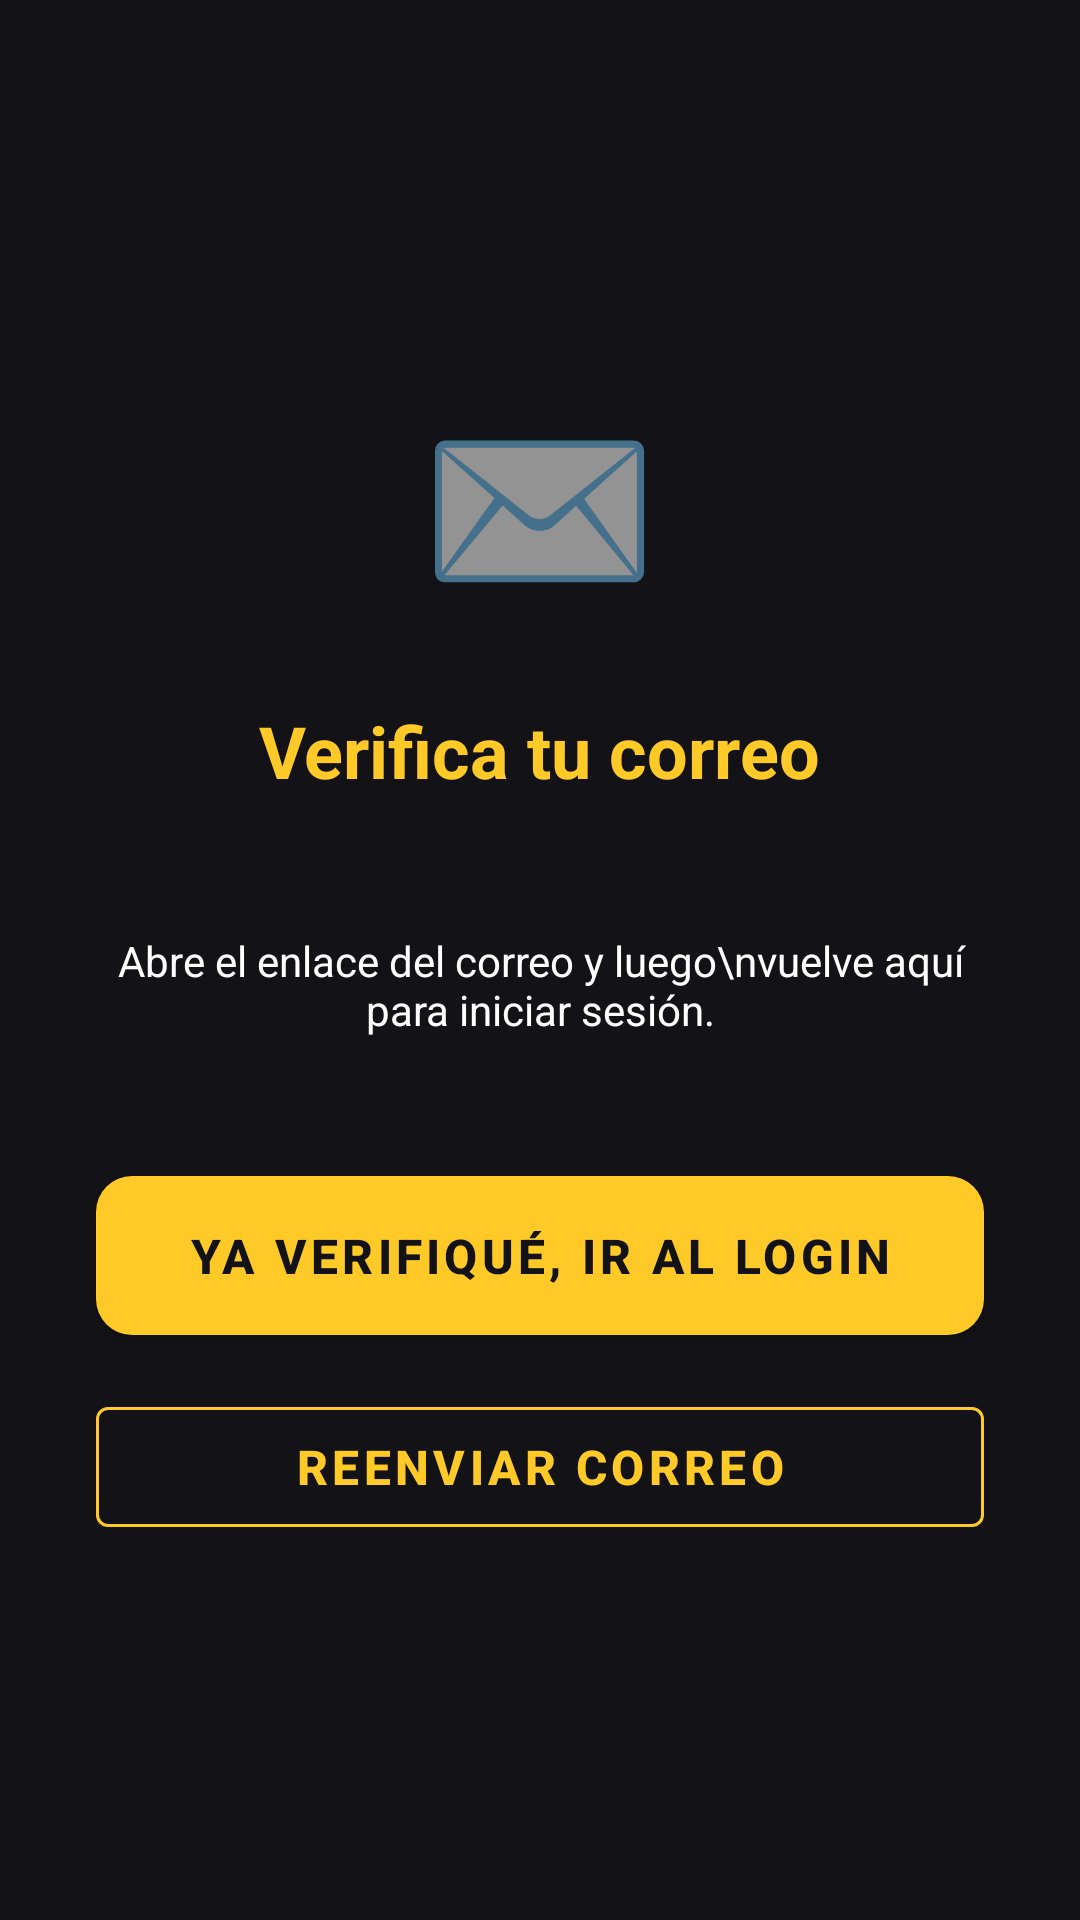

Reconstruct the res/layout file that produces this screen, plus the resources it refers to.
<!-- AndroidManifest.xml: application theme Theme.DonappAccess -->
<!-- res/layout/fragment_verificacion_correo.xml -->
<?xml version="1.0" encoding="utf-8"?>
<LinearLayout xmlns:android="http://schemas.android.com/apk/res/android"
    xmlns:app="http://schemas.android.com/apk/res-auto"
    android:layout_width="match_parent"
    android:layout_height="match_parent"
    android:orientation="vertical"
    android:gravity="center"
    android:background="?android:attr/windowBackground"
    android:padding="32dp">

    <TextView
        android:layout_width="wrap_content"
        android:layout_height="wrap_content"
        android:text="✉️"
        android:textSize="64sp"
        android:layout_marginBottom="24dp" />

    <TextView
        android:layout_width="wrap_content"
        android:layout_height="wrap_content"
        android:text="Verifica tu correo"
        android:textColor="?attr/colorPrimary"
        android:textSize="24sp"
        android:textStyle="bold"
        android:layout_marginBottom="16dp" />

    <TextView
        android:id="@+id/tvCorreoEnviado"
        android:layout_width="wrap_content"
        android:layout_height="wrap_content"
        android:textColor="?android:attr/textColorSecondary"
        android:textSize="15sp"
        android:gravity="center"
        android:layout_marginBottom="8dp" />

    <TextView
        android:layout_width="wrap_content"
        android:layout_height="wrap_content"
        android:text="Abre el enlace del correo y luego\nvuelve aquí para iniciar sesión."
        android:textColor="?android:attr/textColorPrimary"
        android:textSize="14sp"
        android:gravity="center"
        android:layout_marginBottom="40dp" />

    <com.google.android.material.button.MaterialButton
        android:id="@+id/btnYaVerifique"
        android:layout_width="match_parent"
        android:layout_height="65dp"
        android:text="Ya verifiqué, ir al login"
        app:backgroundTint="?attr/colorPrimary"
        android:textColor="?android:attr/windowBackground"
        android:textStyle="bold"
        android:layout_marginBottom="12dp" />

    <com.google.android.material.button.MaterialButton
        android:id="@+id/btnReenviarCorreo"
        style="@style/Widget.MaterialComponents.Button.OutlinedButton"
        android:layout_width="match_parent"
        android:layout_height="52dp"
        android:text="Reenviar correo"
        android:textColor="?attr/colorPrimary"
        app:strokeColor="?attr/colorPrimary" />

</LinearLayout>
<!-- resources referenced by this layout -->
<resources>
  <style name="Theme.DonappAccess" parent="Theme.MaterialComponents.DayNight.NoActionBar">
  
          
          <item name="colorPrimary">@color/donapp_primary</item>
          <item name="colorPrimaryDark">@color/donapp_primary_dark</item>
          <item name="colorAccent">@color/donapp_secondary</item>
  
          
          <item name="android:windowBackground">@color/donapp_bg</item>
          <item name="android:colorBackground">@color/donapp_bg</item>
          <item name="colorSurface">@color/donapp_surface</item>
  
          
          <item name="android:textColorPrimary">@color/donapp_text_primary</item>
          <item name="android:textColorSecondary">@color/donapp_text_secondary</item>
          <item name="android:textColorHint">@color/donapp_text_hint</item>
  
          
          <item name="android:statusBarColor">@color/donapp_bg</item>
          <item name="android:windowLightStatusBar">false</item>
  
          
          <item name="android:navigationBarColor">@color/donapp_bg</item>
  
          
          <item name="textInputStyle">@style/Widget.DonappAccess.TextInputLayout</item>
  
          
          <item name="materialButtonStyle">@style/Widget.DonappAccess.Button</item>
  
      </style>
  <color name="donapp_primary">#FFCA28</color>
  <color name="donapp_primary_dark">#F5B800</color>
  <color name="donapp_secondary">#FF7700</color>
  <color name="donapp_bg">#131317</color>
  <color name="donapp_surface">#2A2A30</color>
  <color name="donapp_text_primary">#FFFFFF</color>
  <color name="donapp_text_secondary">#9E9E9E</color>
  <color name="donapp_text_hint">#616161</color>
  <style name="Widget.DonappAccess.TextInputLayout" parent="Widget.MaterialComponents.TextInputLayout.OutlinedBox">
          <item name="boxBackgroundColor">@color/donapp_input_bg</item>
          <item name="boxStrokeColor">@color/donapp_input_stroke</item>
          <item name="boxStrokeWidth">1dp</item>
          <item name="boxCornerRadiusTopStart">12dp</item>
          <item name="boxCornerRadiusTopEnd">12dp</item>
          <item name="boxCornerRadiusBottomStart">12dp</item>
          <item name="boxCornerRadiusBottomEnd">12dp</item>
          <item name="hintTextColor">@color/donapp_text_hint</item>
          <item name="android:textColorHint">@color/donapp_text_hint</item>
      </style>
  <style name="Widget.DonappAccess.Button" parent="Widget.MaterialComponents.Button">
          <item name="backgroundTint">@color/donapp_primary</item>
          <item name="android:textColor">@color/donapp_bg</item>
          <item name="android:textStyle">bold</item>
          <item name="android:textSize">16sp</item>
          <item name="cornerRadius">12dp</item>
          <item name="android:paddingTop">14dp</item>
          <item name="android:paddingBottom">14dp</item>
      </style>
  <color name="donapp_input_bg">#1E1E24</color>
  <color name="donapp_input_stroke">#3A3A42</color>
</resources>
